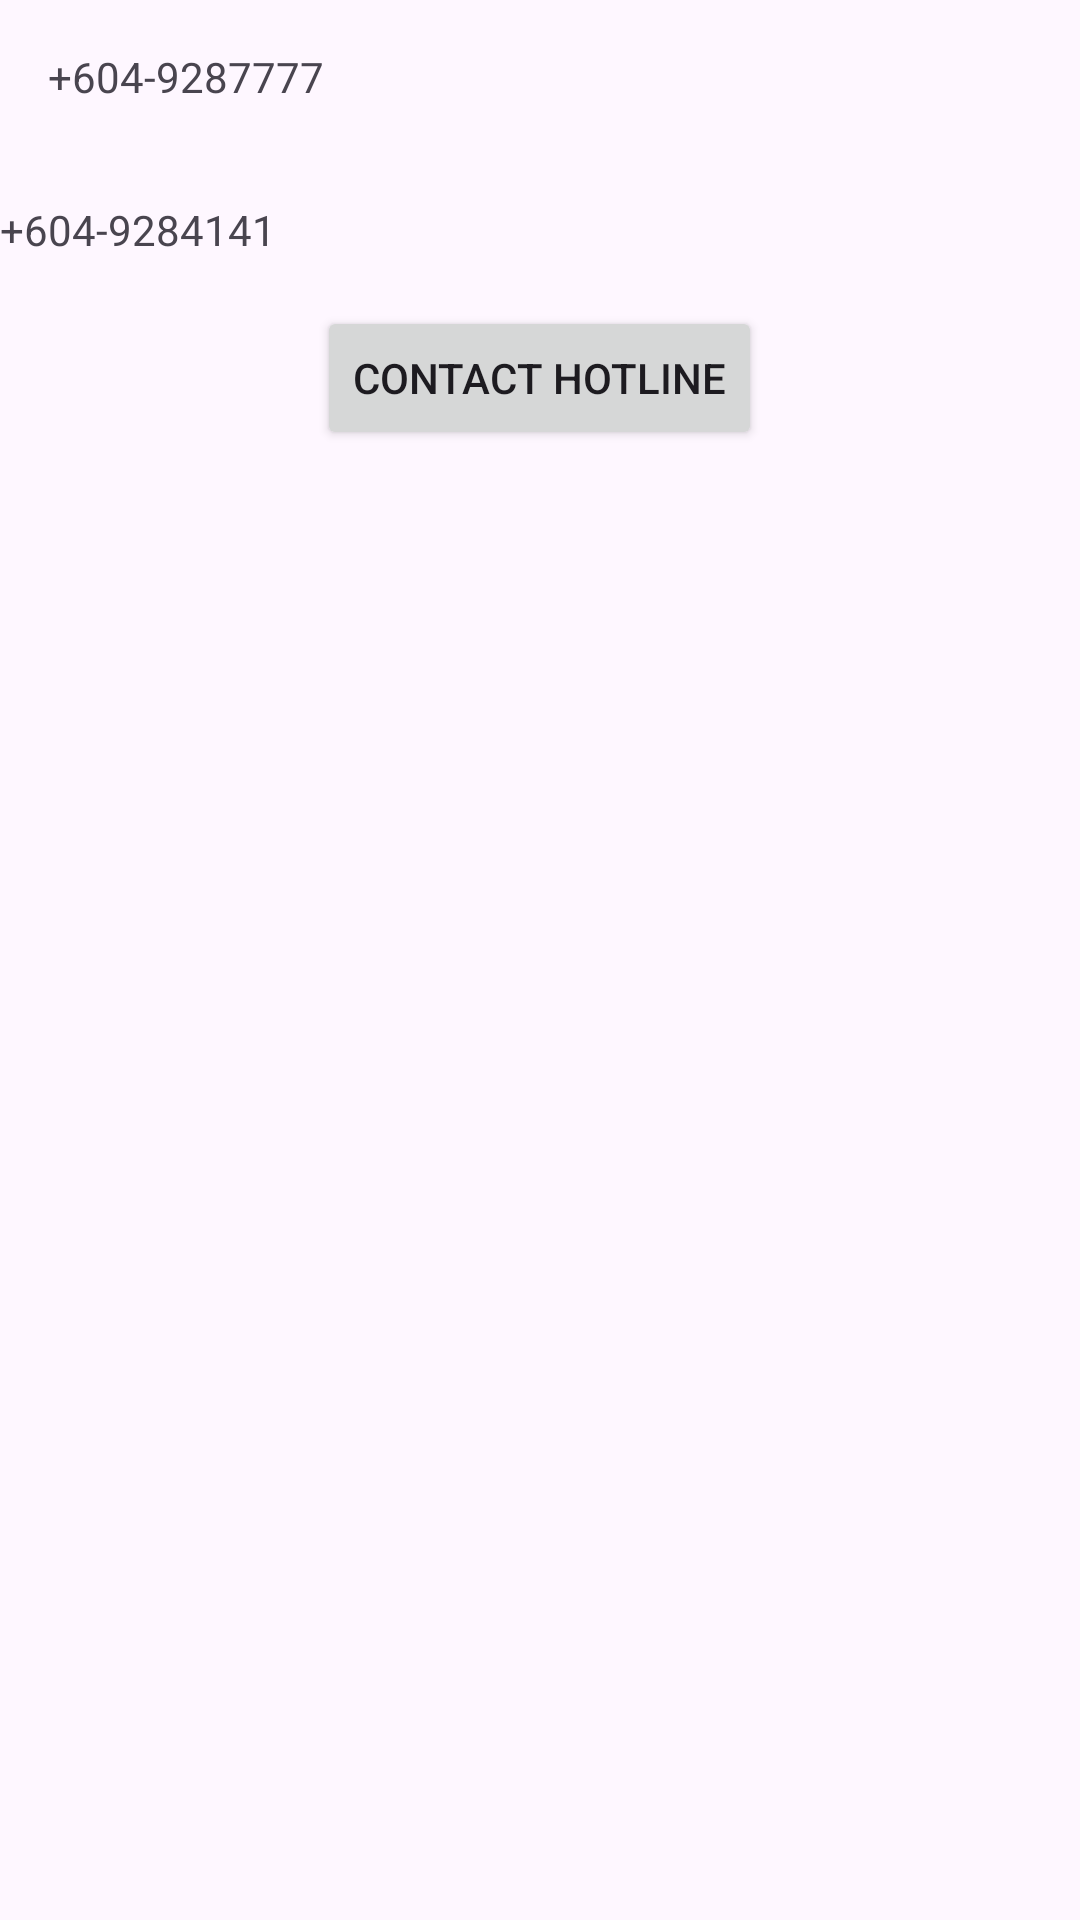

Layout XML and referenced resources for this Android screen:
<!-- AndroidManifest.xml: application theme Theme.Uecfs -->
<!-- res/layout/activity_phone_call.xml -->
<?xml version="1.0" encoding="utf-8"?>
<RelativeLayout xmlns:android="http://schemas.android.com/apk/res/android"
    android:layout_width="match_parent"
    android:layout_height="match_parent">

    <TextView
        android:id="@+id/textView26"
        android:layout_width="wrap_content"
        android:layout_height="wrap_content"
        android:text="+604-9287777"
        android:layout_margin="16dp"/>

    <TextView
        android:id="@+id/textView27"
        android:layout_width="wrap_content"
        android:layout_height="wrap_content"
        android:text="+604-9284141"
        android:layout_below="@id/textView26"
        android:layout_marginTop="16dp"/>

    <Button
        android:id="@+id/buttonContactHotline"
        android:layout_width="wrap_content"
        android:layout_height="wrap_content"
        android:text="Contact Hotline"
        android:layout_below="@id/textView27"
        android:layout_marginTop="16dp"
        android:layout_centerHorizontal="true"
        android:onClick="openContactHotlineActivity"/>

</RelativeLayout>
<!-- resources referenced by this layout -->
<resources>
  <style name="Theme.Uecfs" parent="Base.Theme.Uecfs" />
  <style name="Base.Theme.Uecfs" parent="Theme.Material3.DayNight.NoActionBar">
          
          
          <item name="android:windowTranslucentNavigation">true</item>
          <item name="android:fitsSystemWindows">true</item>
          <item name="android:statusBarColor">#FF6D00</item>
      </style>
</resources>
